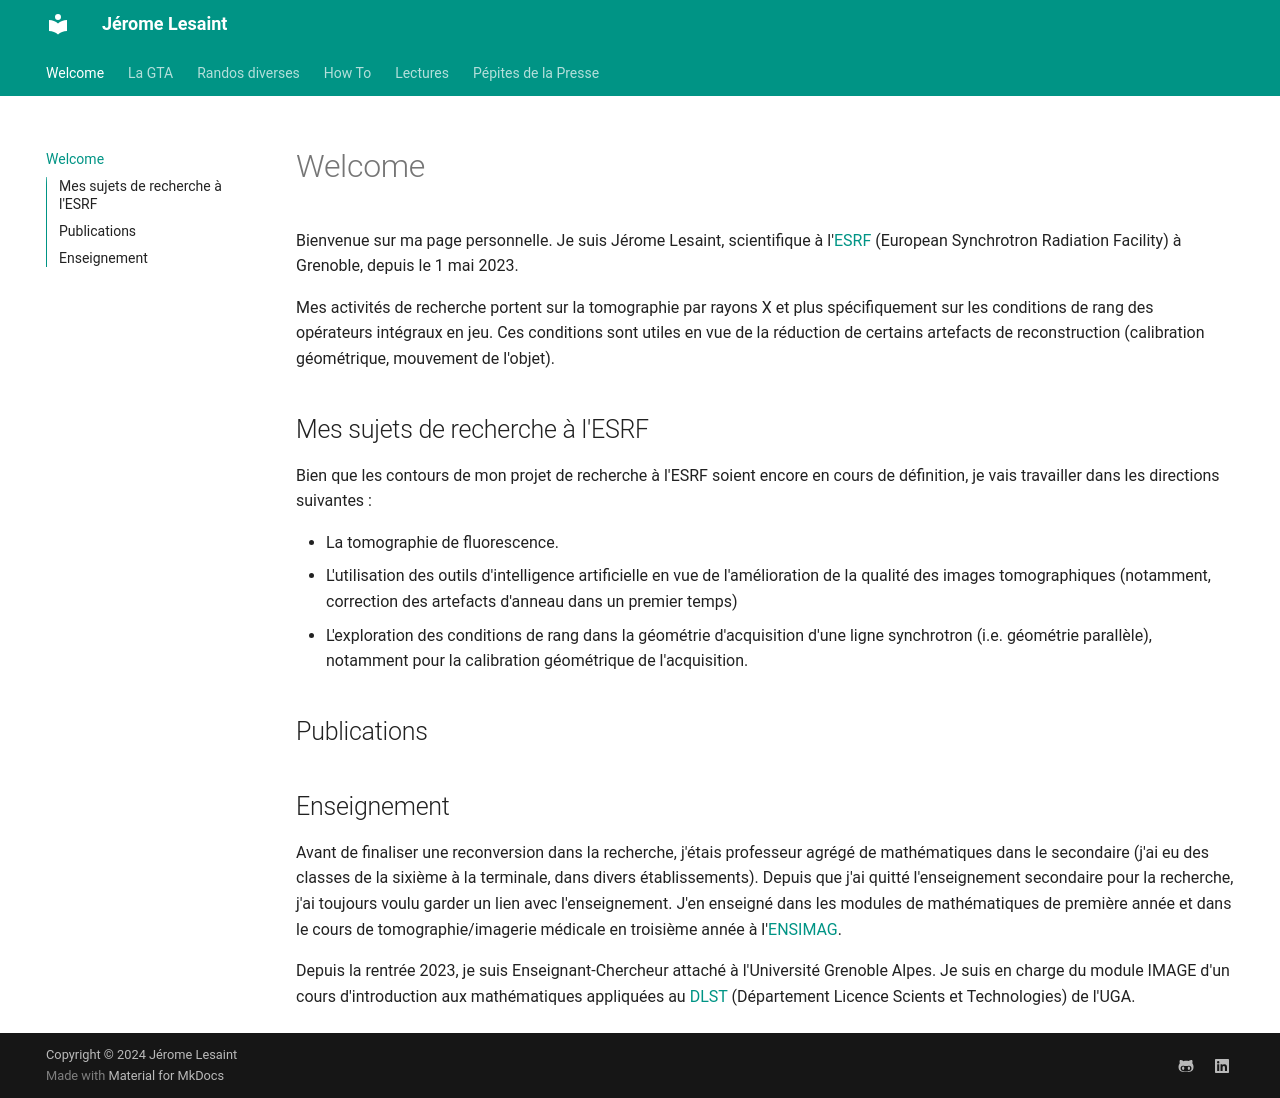

repository: lesaintjerome/jeromelesaint · page: index.html · generator: mkdocs

# Welcome

Bienvenue sur ma page personnelle.
Je suis Jérome Lesaint, scientifique à l'[ESRF](https://www.esrf.fr) (European Synchrotron Radiation Facility) à Grenoble, depuis le 1 mai 2023.

Mes activités de recherche portent sur la tomographie par rayons X et plus spécifiquement sur les conditions de rang des opérateurs intégraux en jeu. Ces conditions sont utiles en vue de la réduction de certains artefacts de reconstruction (calibration géométrique, mouvement de l'objet).

## Mes sujets de recherche à l'ESRF
Bien que les contours de mon projet de recherche à l'ESRF soient encore en cours de définition, je vais travailler dans les directions suivantes :

- La tomographie de fluorescence.
- L'utilisation des outils d'intelligence artificielle en vue de l'amélioration de la qualité des images tomographiques (notamment, correction des artefacts d'anneau dans un premier temps)
- L'exploration des conditions de rang dans la géométrie d'acquisition d'une ligne synchrotron (i.e. géométrie parallèle), notamment pour la calibration géométrique de l'acquisition.


## Publications


## Enseignement

Avant de finaliser une reconversion dans la recherche, j'étais professeur agrégé de mathématiques dans le secondaire (j'ai eu des classes de la sixième à la terminale, dans divers établissements).
Depuis que j'ai quitté l'enseignement secondaire pour la recherche, j'ai toujours voulu garder un lien avec l'enseignement. J'en enseigné dans les modules de mathématiques de première année et dans le cours de tomographie/imagerie médicale en troisième année à l'[ENSIMAG](https://ensimag.grenoble-inp.fr/).

Depuis la rentrée 2023, je suis Enseignant-Chercheur attaché à l'Université Grenoble Alpes. Je suis en charge du module IMAGE d'un cours d'introduction aux mathématiques appliquées au [DLST](https://dlst.univ-grenoble-alpes.fr/) (Département Licence Scients et Technologies) de l'UGA.
